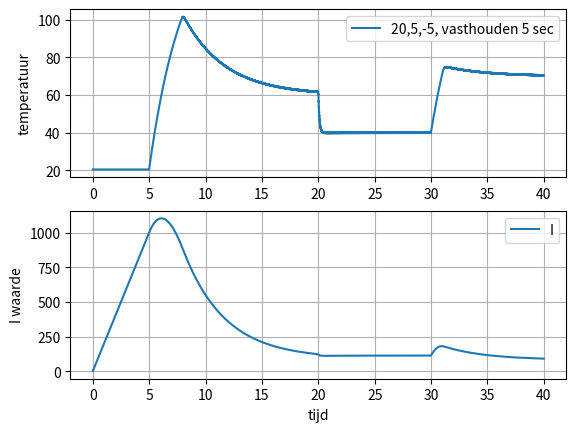

This chart was generated by the following Python code:
import matplotlib.pyplot as plt
import numpy as np

T = 20              #starttemperatuur
beta = 60           #gewenste temperatuur
dt = 0.01          #tijdstap
tijd = 40           #maximale tijd

#constantes voor P, I en D termen
Kp = 20
Ki = 5
Kd = -5

#klaarzetten bepaalde variabelen
I = 0
D = 0
e = beta - T

tijdarray = np.arange(0., tijd, dt)         #array voor tijd maken
temp = np.array([])                         #array voor temperatuur
Ix = np.array([])                           #array voor I term subplot

for t in tijdarray:
    if (0<t<5):                             #voor het vasthouden, wil je dit niet hebben maak hier een comment van
        T=20
    if (t==20):                             #veranderd de gewenste waarde
        beta = 40
    if (t==30):
        beta = 70
    
    vorige_T = T                            #dit is voor de D term
    e = beta - T                            #berekent de fout, het verschil tussen de gewenste en huidige waarde
    P = Kp * e                              #P term
    I = I + Ki*e*dt                         #I term
    
    
    T = T + 50*dt * (1 - (T / 150))         #logistieke groei van temperatuur met een limiet van 150 graden   
    if (P+I+D < 0):
        T = T + (P+I+D)*dt   
    
    D = ((T - vorige_T) / dt) * Kd          #D term, moet nu onderaan zodat hij de vorige T en nieuwe T verwerkt
    
    temp = np.append(temp,T)
    Ix = np.append(Ix, I)
    
#dit gedeelte maakt de plot met matplotlib 

plt.subplot(211)
plt.grid(True)                                                 
plt.plot(tijdarray,temp,label='20,5,-5, vasthouden 5 sec')      
plt.ylabel('temperatuur') 
leg = plt.legend()

#naakt een mooie subplot

plt.subplot(212)
plt.grid(True)
plt.plot(tijdarray,Ix, label='I')
plt.xlabel('tijd')
leg = plt.legend()
plt.ylabel('I waarde')
